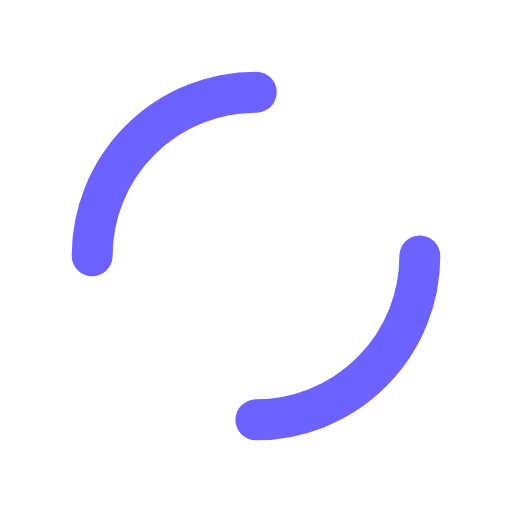
t = 0.00 s
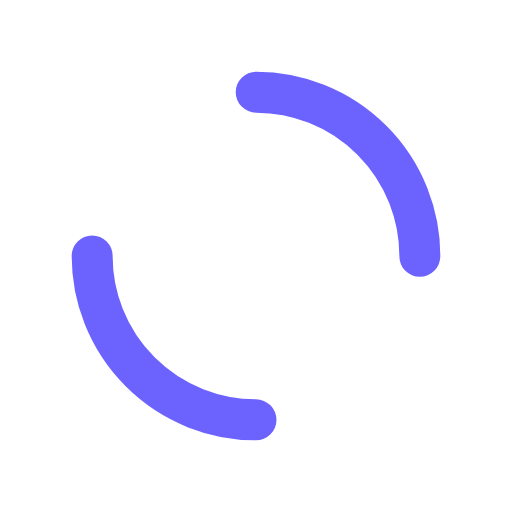
t = 0.25 s
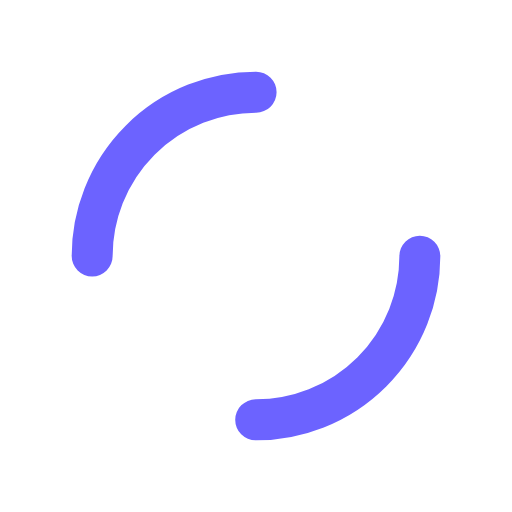
t = 0.50 s
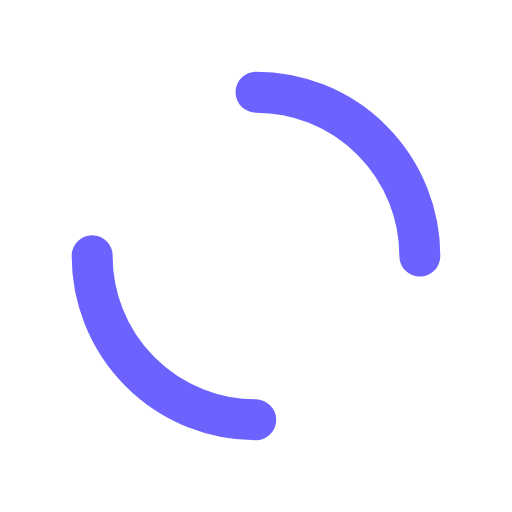
t = 0.75 s

The animated SVG that drew these frames (rendered in a browser with its animation timeline set to each time). Animation: 1 SMIL element (animateTransform=1); one cycle of 1.00 s, repeats indefinitely.

<?xml version="1.0" encoding="utf-8"?>
<svg xmlns="http://www.w3.org/2000/svg" xmlns:xlink="http://www.w3.org/1999/xlink" style="margin: auto; background: rgb(255, 255, 255); display: block; shape-rendering: auto;" width="200px" height="200px" viewBox="0 0 100 100" preserveAspectRatio="xMidYMid">
<circle cx="50" cy="50" r="32" stroke-width="8" stroke="#6c63ff" stroke-dasharray="50.26548245743669 50.26548245743669" fill="none" stroke-linecap="round">
  <animateTransform attributeName="transform" type="rotate" repeatCount="indefinite" dur="1s" keyTimes="0;1" values="0 50 50;360 50 50"></animateTransform>
</circle>
<!-- [ldio] generated by https://loading.io/ --></svg>